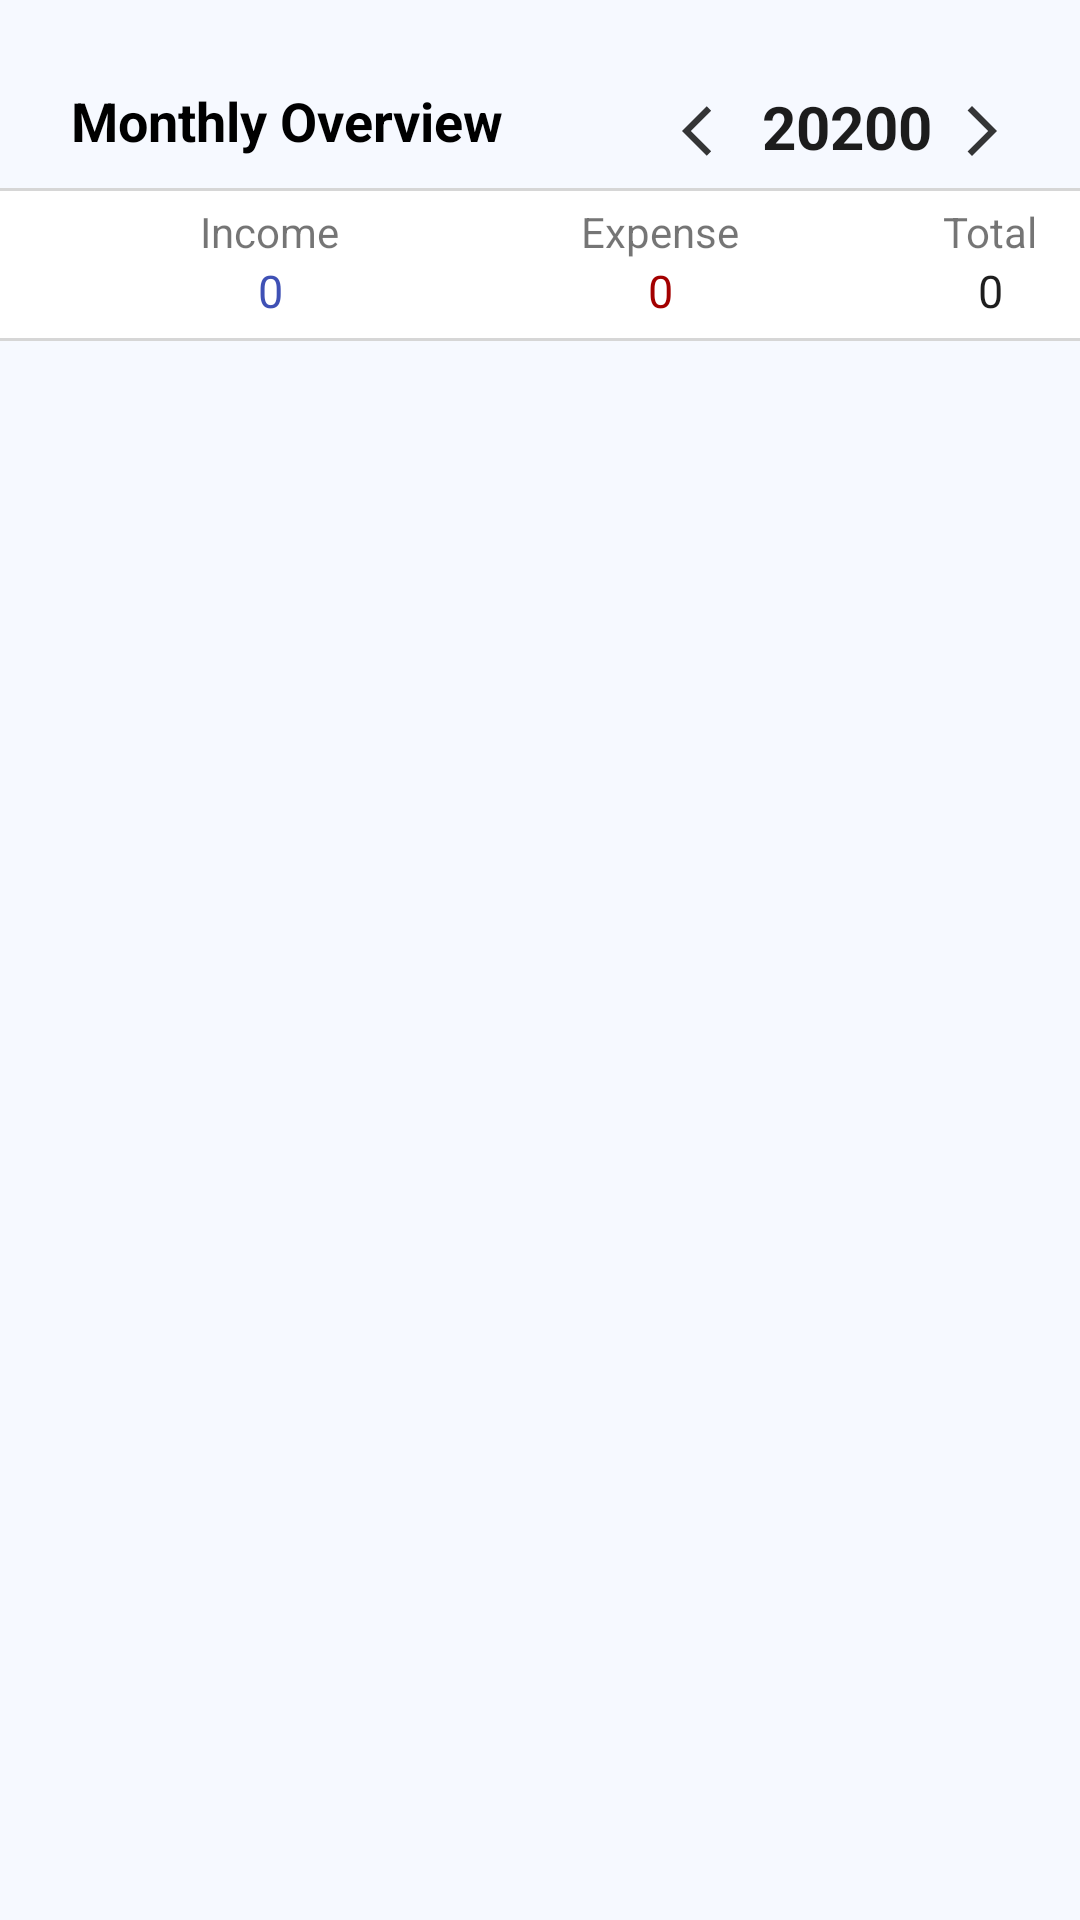

The Android layout XML behind this screen, and the referenced resources:
<!-- AndroidManifest.xml: application theme Theme.ExpenseTracker -->
<!-- res/layout/fragment_month.xml -->
<?xml version="1.0" encoding="utf-8"?>
<androidx.constraintlayout.widget.ConstraintLayout xmlns:android="http://schemas.android.com/apk/res/android"
    xmlns:app="http://schemas.android.com/apk/res-auto"
    xmlns:tools="http://schemas.android.com/tools"
    android:layout_width="match_parent"
    android:layout_height="match_parent"
    tools:context=".MonthFragment"
    android:background="#F6F9FF">


    <androidx.recyclerview.widget.RecyclerView
        android:id="@+id/month_recycle"
        android:layout_width="match_parent"
        android:layout_height="wrap_content"
        android:paddingBottom="145dp"
        app:layout_constraintEnd_toEndOf="parent"
        app:layout_constraintTop_toBottomOf="@+id/frameLayout4" />

    <FrameLayout
        android:id="@+id/linearLayout"
        android:layout_width="120dp"
        android:layout_height="wrap_content"
        android:layout_marginHorizontal="5dp"
        android:gravity="center"
        android:padding="5dp"
        app:layout_constraintBottom_toBottomOf="parent"
        app:layout_constraintEnd_toEndOf="parent"
        app:layout_constraintHorizontal_bias="0.945"
        app:layout_constraintStart_toStartOf="parent"
        app:layout_constraintTop_toTopOf="parent"
        app:layout_constraintVertical_bias="0.039">

        <Button
            android:id="@+id/arr_back"
            android:layout_width="20dp"
            android:layout_height="20dp"
            android:layout_gravity="left"
            android:layout_marginTop="5dp"
            android:background="@drawable/ic_baseline_arrow_back_ios_24" />

        <TextView
            android:id="@+id/month_name"
            android:layout_width="wrap_content"
            android:layout_height="wrap_content"
            android:layout_gravity="center"
            android:text="20200"
            android:textColor="#1C1C1C"
            android:textSize="20sp"
            android:textStyle="bold" />

        <Button
            android:id="@+id/arr_up"
            android:layout_width="20dp"
            android:layout_height="20dp"
            android:layout_gravity="right"
            android:layout_marginTop="5dp"
            android:background="@drawable/ic_baseline_arrow_forward_ios_24" />
    </FrameLayout>

    <FrameLayout
        android:id="@+id/frameLayout4"
        android:layout_width="match_parent"
        android:layout_height="wrap_content"
        android:layout_marginTop="2dp"
        android:background="@color/white"
        app:layout_constraintTop_toBottomOf="@+id/linearLayout"
        tools:layout_editor_absoluteX="203dp">

        <LinearLayout
            android:layout_width="wrap_content"
            android:layout_height="wrap_content"
            android:layout_marginLeft="40dp"
            android:layout_marginTop="5dp"
            android:orientation="vertical">

            <TextView
                android:layout_width="wrap_content"
                android:layout_height="wrap_content"
                android:layout_gravity="center"

                android:text="Income" />

            <TextView
                android:id="@+id/inc_month"
                android:layout_width="100dp"
                android:layout_height="wrap_content"
                android:layout_gravity="center"
                android:gravity="center"
                android:text="0"
                android:textColor="#3F51B5"
                android:textSize="15sp" />
        </LinearLayout>

        <LinearLayout
            android:layout_width="wrap_content"
            android:layout_height="match_parent"
            android:layout_marginLeft="170dp"
            android:layout_marginTop="5dp"
            android:orientation="vertical">

            <TextView
                android:layout_width="wrap_content"
                android:layout_height="wrap_content"
                android:layout_gravity="center"

                android:text="Expense" />

            <TextView
                android:id="@+id/exp_month"
                android:layout_width="100dp"
                android:layout_height="wrap_content"
                android:layout_gravity="center"
                android:gravity="center"
                android:text="0"
                android:textColor="#A30000"
                android:textSize="15sp" />
        </LinearLayout>

        <LinearLayout
            android:layout_width="wrap_content"
            android:layout_height="match_parent"
            android:layout_marginLeft="300dp"
            android:layout_marginTop="5dp"
            android:orientation="vertical">

            <TextView
                android:layout_width="wrap_content"
                android:layout_height="wrap_content"
                android:layout_gravity="center"

                android:text="Total" />

            <TextView
                android:id="@+id/tot_month"
                android:layout_width="100dp"
                android:layout_height="wrap_content"
                android:layout_gravity="center"
                android:gravity="center"
                android:text="0"
                android:textColor="#1E1E1E"
                android:textSize="15sp" />
        </LinearLayout>

        <View
            android:layout_width="match_parent"
            android:layout_height="1dp"
            android:layout_marginTop="50dp"
            android:background="#D6D6D6" />

        <View
            android:layout_width="match_parent"
            android:layout_height="1dp"
            android:background="#D6D6D6" />

    </FrameLayout>

    <ImageView
        android:id="@+id/nodata1"
        android:layout_width="wrap_content"
        android:layout_height="wrap_content"
        android:src="@drawable/nodata1"
        android:visibility="gone"
        app:layout_constraintBottom_toBottomOf="parent"
        app:layout_constraintEnd_toEndOf="parent"
        app:layout_constraintHorizontal_bias="0.498"
        app:layout_constraintStart_toStartOf="parent"

        app:layout_constraintTop_toTopOf="parent" />

    <TextView
        android:id="@+id/textView13"
        android:layout_width="wrap_content"
        android:layout_height="wrap_content"
        android:layout_marginStart="4dp"
        android:padding="5dp"
        android:text="Monthly Overview"
        android:textColor="@color/black"
        android:textSize="18sp"
        android:textStyle="bold"
        app:layout_constraintBottom_toBottomOf="parent"
        app:layout_constraintEnd_toStartOf="@+id/linearLayout"
        app:layout_constraintHorizontal_bias="0.23"
        app:layout_constraintStart_toStartOf="parent"
        app:layout_constraintTop_toTopOf="parent"
        app:layout_constraintVertical_bias="0.038" />

</androidx.constraintlayout.widget.ConstraintLayout>
<!-- resources referenced by this layout -->
<resources>
  <color name="black">#FF000000</color>
  <color name="white">#FFFFFFFF</color>
  <!-- drawable ic_baseline_arrow_back_ios_24 (drawable) -->
  <vector android:alpha="0.79" android:autoMirrored="true"
      android:height="24dp" android:tint="#000000"
      android:viewportHeight="24" android:viewportWidth="24"
      android:width="24dp" xmlns:android="http://schemas.android.com/apk/res/android">
      <path android:fillColor="@android:color/white" android:pathData="M11.67,3.87L9.9,2.1 0,12l9.9,9.9 1.77,-1.77L3.54,12z"/>
  </vector>
  <!-- drawable ic_baseline_arrow_forward_ios_24 (drawable) -->
  <vector android:alpha="0.79" android:autoMirrored="true"
      android:height="24dp" android:tint="#000000"
      android:viewportHeight="24" android:viewportWidth="24"
      android:width="24dp" xmlns:android="http://schemas.android.com/apk/res/android">
      <path android:fillColor="@android:color/white" android:pathData="M6.23,20.23l1.77,1.77l10,-10l-10,-10l-1.77,1.77l8.23,8.23z"/>
  </vector>
  <!-- drawable nodata1: png bitmap (drawable, 10419 bytes) -->
  <style name="Theme.ExpenseTracker" parent="Theme.MaterialComponents.DayNight.NoActionBar">
          
          <item name="colorPrimary">@color/golds</item>
          <item name="colorPrimaryVariant">@color/black</item>
          <item name="colorOnPrimary">@color/black</item>
          
          <item name="colorSecondary">@color/teal_700</item>
          <item name="colorSecondaryVariant">@color/teal_700</item>
          <item name="colorOnSecondary">@color/white</item>
          
          <item name="android:statusBarColor">@color/act</item>
          <item name="android:colorPrimaryDark">@color/white</item>
          <item name="android:windowLightStatusBar">true</item>
  
  
  
          
      </style>
  <color name="golds">#3762a9</color>
  <color name="teal_700">#FF018786</color>
  <color name="act">#F6F9FF</color>
</resources>
